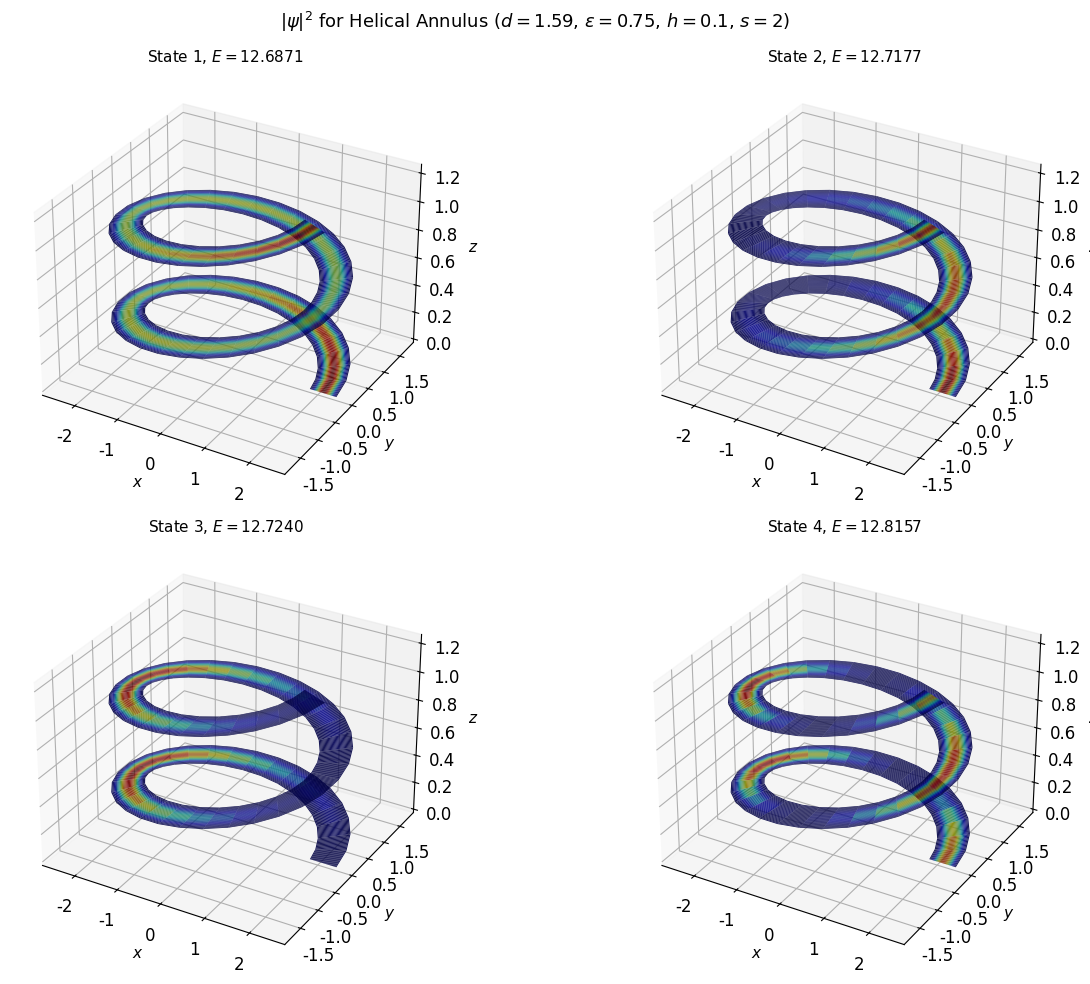

This figure's Python source: (Note: this script raises an exception after producing the figure.)
#!/usr/bin/env python
# coding: utf-8
"""
helical_annulus.py
==================
Computes and plots probability density functions for a quantum particle
confined in a 3D (elliptic) helical annulus, as described in Section VI
of the thesis.

Coordinate System (Section V-A, with h ≠ 0):
    x = d*cosh(ξ)*cos(η) + ρ*sinh(ξ)*cos(η) / sqrt(sinh²(ξ)+sin²(η))
    y = d*sinh(ξ)*sin(η) + ρ*cosh(ξ)*sin(η) / sqrt(sinh²(ξ)+sin²(η))
    z = h * η

Boundary Conditions (s spiral turns):
    ψ(ρ, η) = ψ(ρ, η + 2πs)

Modified Variational Basis:
    φ_{t,n}(ρ,η) = {cos(tη/s) or sin(tη/s)} × sin(nπ(ρ+ρ₀)/(2ρ₀))

Two experiments are produced:
  1. Probability density |ψ|² for representative eigenstates (3D surface plot
     and 2D projection).
  2. Variation of energy with pitch h, reproducing Figure 11 of the thesis.

Usage
-----
    python helical_annulus.py
"""

import numpy as np
import os
os.makedirs("outputs", exist_ok=True)
import matplotlib.pyplot as plt
from mpl_toolkits.mplot3d import Axes3D   # noqa: F401
from scipy.linalg import eigh

plt.rcParams.update({
    "text.usetex": False,
    "font.family": "serif",
    "font.serif": ["Computer Modern"],
    "font.size": 12,
})

# ─────────────────────────────────────────────
# Coordinate system
# ─────────────────────────────────────────────
def helix_coords(rho, eta, d, xi, h):
    """Map (ρ, η) → (x, y, z) for elliptic helical annulus."""
    sinh_xi = np.sinh(xi)
    cosh_xi = np.cosh(xi)
    denom   = np.sqrt(sinh_xi**2 + np.sin(eta)**2)
    x = d * cosh_xi * np.cos(eta) + rho * sinh_xi * np.cos(eta) / denom
    y = d * sinh_xi * np.sin(eta) + rho * cosh_xi * np.sin(eta) / denom
    z = h * eta
    return x, y, z

def metric_helix(rho, eta, d, xi, h, eps=1e-5):
    """Metric components g_ρρ and g_ηη for the helical annulus."""
    x0, y0, z0 = helix_coords(rho, eta, d, xi, h)
    xr, yr, zr = helix_coords(rho + eps, eta, d, xi, h)
    xe, ye, ze = helix_coords(rho, eta + eps, d, xi, h)
    g_rr = ((xr-x0)**2 + (yr-y0)**2 + (zr-z0)**2) / eps**2
    g_ee = ((xe-x0)**2 + (ye-y0)**2 + (ze-z0)**2) / eps**2
    return np.maximum(g_rr, 1e-12), np.maximum(g_ee, 1e-12)

# ─────────────────────────────────────────────
# Variational basis (modified for s turns)
# ─────────────────────────────────────────────
def basis_helix(rho, eta, t, n, rho0, s=1, symmetry='cos'):
    """Basis function φ_{t,n} for helical annulus with s spiral turns."""
    if symmetry == 'cos':
        ang = np.cos(t * eta / s) if t > 0 else np.ones_like(eta)
    else:
        ang = np.sin(t * eta / s) if t > 0 else np.zeros_like(eta)
    rad = np.sin(n * np.pi * (rho + rho0) / (2 * rho0))
    return ang * rad

def build_helix_matrices(d, xi, rho0, h, s=1, t_max=3, n_max=2,
                          N_rho=30, N_eta=60):
    """Build H and S matrices for the helical annulus variational problem."""
    eta_max  = 2 * np.pi * s
    rho_vals = np.linspace(-rho0, rho0, N_rho)
    eta_vals = np.linspace(0, eta_max, N_eta, endpoint=False)
    drho     = rho_vals[1] - rho_vals[0]
    deta     = eta_vals[1] - eta_vals[0]
    RHO, ETA = np.meshgrid(rho_vals, eta_vals, indexing='ij')

    GRR, GEE = metric_helix(RHO, ETA, d, xi, h)
    sqrtG    = np.sqrt(GRR * GEE)

    # Build basis
    basis = []
    for t in range(0, t_max + 1):
        for n in range(1, n_max + 1):
            basis.append((t, n, 'cos'))
            if t > 0:
                basis.append((t, n, 'sin'))
    N = len(basis)

    PHI = np.zeros((N, N_rho, N_eta))
    for i, (t, n, sym) in enumerate(basis):
        PHI[i] = basis_helix(RHO, ETA, t, n, rho0, s=s, symmetry=sym)

    def laplacian(psi):
        coeff_r  = sqrtG / GRR
        d_psi_r  = np.zeros_like(psi)
        d_psi_r[1:-1, :] = (psi[2:, :] - psi[:-2, :]) / (2 * drho)
        flux_r   = coeff_r * d_psi_r
        div_r    = np.zeros_like(psi)
        div_r[1:-1, :] = (flux_r[2:, :] - flux_r[:-2, :]) / (2 * drho)
        coeff_e  = sqrtG / GEE
        d_psi_e  = np.gradient(psi, deta, axis=1)
        flux_e   = coeff_e * d_psi_e
        div_e    = np.gradient(flux_e, deta, axis=1)
        return (div_r + div_e) / sqrtG

    H = np.zeros((N, N))
    S = np.zeros((N, N))
    for i in range(N):
        lap_i = laplacian(PHI[i])
        for j in range(N):
            H[i, j] = np.sum(PHI[j] * (-0.5 * lap_i) * sqrtG) * drho * deta
            S[i, j] = np.sum(PHI[j] * PHI[i] * sqrtG) * drho * deta

    H = 0.5 * (H + H.T)
    S = 0.5 * (S + S.T)
    return H, S, basis, rho_vals, eta_vals, PHI

# ─────────────────────────────────────────────
# Parameters
# ─────────────────────────────────────────────
d    = 1.59
eps  = 0.75
xi   = np.arccosh(1.0 / eps)
rho0 = 0.30
h    = 0.1     # pitch
s    = 2       # number of spiral turns

print(f"Helical Annulus Parameters:")
print(f"  d={d}, ε={eps}, ξ={xi:.4f}, ρ₀={rho0}, h={h}, s={s} turns")
print(f"\nBuilding variational matrices...")

H, S, basis, rho_vals, eta_vals, PHI = build_helix_matrices(
    d, xi, rho0, h, s=s, t_max=3, n_max=2, N_rho=30, N_eta=60
)
eigenvalues, eigenvectors = eigh(H, S)
print(f"  Lowest 4 eigenvalues: {eigenvalues[:4]}")

# ─────────────────────────────────────────────
# Reconstruct wavefunctions and map to 3D
# ─────────────────────────────────────────────
RHO_g, ETA_g = np.meshgrid(rho_vals, eta_vals, indexing='ij')
X_g, Y_g, Z_g = helix_coords(RHO_g, ETA_g, d, xi, h)

def reconstruct(coeffs, PHI):
    psi = np.zeros_like(PHI[0])
    for c, phi in zip(coeffs, PHI):
        psi += c * phi
    return psi

# ─────────────────────────────────────────────
# Plot |ψ|² for first 4 eigenstates (3D surface)
# ─────────────────────────────────────────────
fig = plt.figure(figsize=(14, 10), dpi=150)
cmap = plt.cm.jet

for idx in range(min(4, len(eigenvalues))):
    coeffs = eigenvectors[:, idx]
    psi    = reconstruct(coeffs, PHI)
    prob   = psi**2
    # Normalise for colour mapping
    prob_norm = (prob - prob.min()) / (prob.max() - prob.min() + 1e-12)
    colors     = cmap(prob_norm)

    ax = fig.add_subplot(2, 2, idx+1, projection='3d')
    ax.plot_surface(X_g, Y_g, Z_g, facecolors=colors,
                    rstride=1, cstride=1, alpha=0.9, linewidth=0)
    ax.set_xlabel(r'$x$', fontsize=11)
    ax.set_ylabel(r'$y$', fontsize=11)
    ax.set_zlabel(r'$z$', fontsize=11)
    ax.set_title(rf'State {idx+1}, $E={eigenvalues[idx]:.4f}$', fontsize=11)

fig.suptitle(rf'$|\psi|^2$ for Helical Annulus ($d={d}$, $\varepsilon={eps}$,'
             rf' $h={h}$, $s={s}$)', fontsize=13)
plt.tight_layout()
plt.savefig('outputs/helical_annulus_probability_density.pdf', format='pdf', bbox_inches='tight')
plt.show()

# ─────────────────────────────────────────────
# Energy vs pitch h (reproduces Figure 11)
# ─────────────────────────────────────────────
print("\nComputing energy vs pitch (reproducing Figure 11)...")
h_vals    = np.linspace(0.05, 6.0, 18)
eps_fig11 = 0.89
xi_fig11  = np.arccosh(1.0 / eps_fig11)
n_states_track = min(6, len(basis))
E_vs_h    = np.zeros((len(h_vals), n_states_track))

for hi, hv in enumerate(h_vals):
    print(f"  h = {hv:.2f}...")
    H_, S_, basis_, _, _, PHI_ = build_helix_matrices(
        d, xi_fig11, rho0, hv, s=2, t_max=2, n_max=1, N_rho=25, N_eta=50
    )
    evals, _ = eigh(H_, S_)
    E_vs_h[hi, :] = evals[:n_states_track]

fig, ax = plt.subplots(figsize=(9, 6), dpi=150)
state_labels_fig11 = [rf'State {i+1}' for i in range(n_states_track)]
for i in range(n_states_track):
    ax.plot(h_vals, E_vs_h[:, i], label=state_labels_fig11[i], linewidth=1.5)

ax.set_xlabel(r'$h$ (pitch)', fontsize=16)
ax.set_ylabel(r'Energy', fontsize=16)
ax.legend(fontsize=11)
ax.grid(True)
fig.suptitle(rf'Energy vs Pitch for Elliptic Helical Annulus'
             rf' ($d={d}$, $\varepsilon={eps_fig11}$)', fontsize=13)
plt.tight_layout()
plt.savefig('outputs/helical_annulus_energy_vs_pitch.pdf', format='pdf', bbox_inches='tight')
plt.show()
